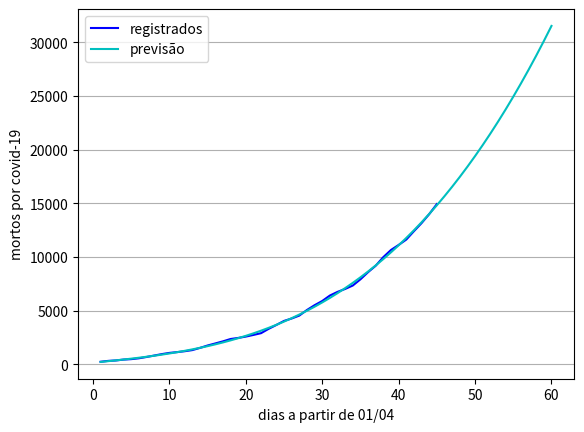
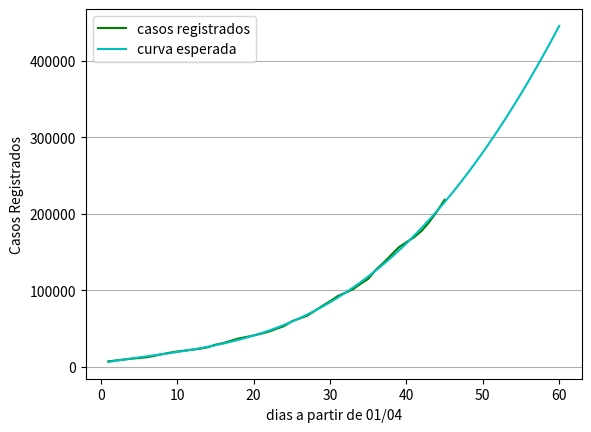
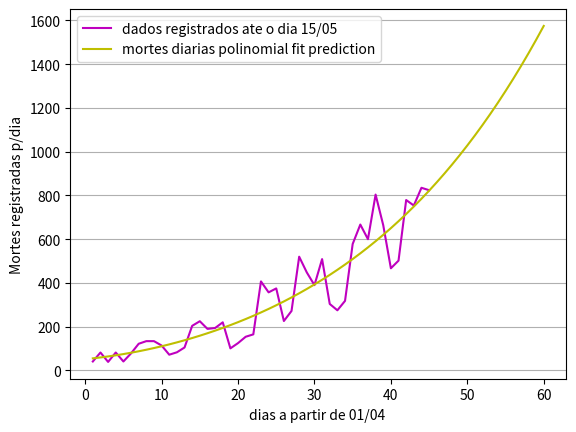

Reproduce these figures in Python, in order.
import numpy as np 
import matplotlib.pyplot as plt 
m=15
#mortes registradas desde 01/04
mortes_registradas=np.array([242,324,363,445,486,564,686,820,954,1068,1140,1223,1328,1532,1757,1947,2141,2361,2462,2587,2741,2906,3313,3670,4045,4271,4543,5063,5511,5901,6410,6750,7025,7343,7921,8588,9188,9992,10656,11123,11625,12404,13158,13993,14929,])
#casos registrados desde 01/04
casos_gerais=np.array([6880,8044,9194,10360,11254,12183,14034,16188,18145,19789,20962,22192,23430,25262,28610,30683,33682,36722,38654,40743,43079,45757,49492,52995,59196,62859,66501,72899,79361,85380,92109,96559,101147,108266,114715,126611,135693,145892,156061,162699,169143,177602,189157,202918,218223])
#casos diarios aumento 
casos_diarios=np.array([41,82,39,82,41,78,122,134,134,114,72,83,105,204,225,190,194,220,101,125,154,165,407,357,375,226,272,520,448,390,509,304,275,318,578,667,600,804,664,467,502,779,754,835,824])

time=np.linspace(1,len(mortes_registradas),len(mortes_registradas))
time2=np.linspace(1,len(mortes_registradas)+15,len(mortes_registradas)+15)
func1=np.polyfit(time,mortes_registradas,4)
func2=np.polyfit(time,casos_gerais,4)
func3=np.polyfit(time,casos_diarios,4)
funccase=np.poly1d(func2)
func=np.poly1d(func1)
funcdaydeath=np.poly1d(func3)


for k in range(40):
    m=m+k
    print(m,"-----",funccase(len(mortes_registradas)+k))
    m=15

print(funccase,'\n ',func)

#Grafico número de mortes registradas     
plt.figure("Mortes")
plt.ylabel("mortos por covid-19")
plt.xlabel("dias a partir de 01/04")
plt.grid(True,axis='y')
plt.yscale("linear")
plt.plot(time,mortes_registradas,color='b',label='registrados')
plt.plot(time2,func(time2),color='c',label='previsão')
plt.legend()

#Grafico numero de casos registrados
plt.figure("Casos Registrados")
plt.yscale('linear')
plt.grid(True,axis='y')
plt.ylabel("Casos Registrados")
plt.xlabel("dias a partir de 01/04")
plt.plot(time,casos_gerais,color='g',label="casos registrados")
plt.plot(time2,funccase(time2),color='c',label="curva esperada")
plt.legend()

#Grafico numeros diarios
plt.figure("Casos diarios de mortes")
plt.ylabel("Mortes registradas p/dia")
plt.xlabel("dias a partir de 01/04 ")
plt.grid(True,axis='y')
plt.yscale('linear')
plt.plot(time,casos_diarios,color="m",label='dados registrados ate o dia 15/05')
plt.plot(time2,funcdaydeath(time2),color='y',label='mortes diarias polinomial fit prediction')
plt.legend()

plt.show()
